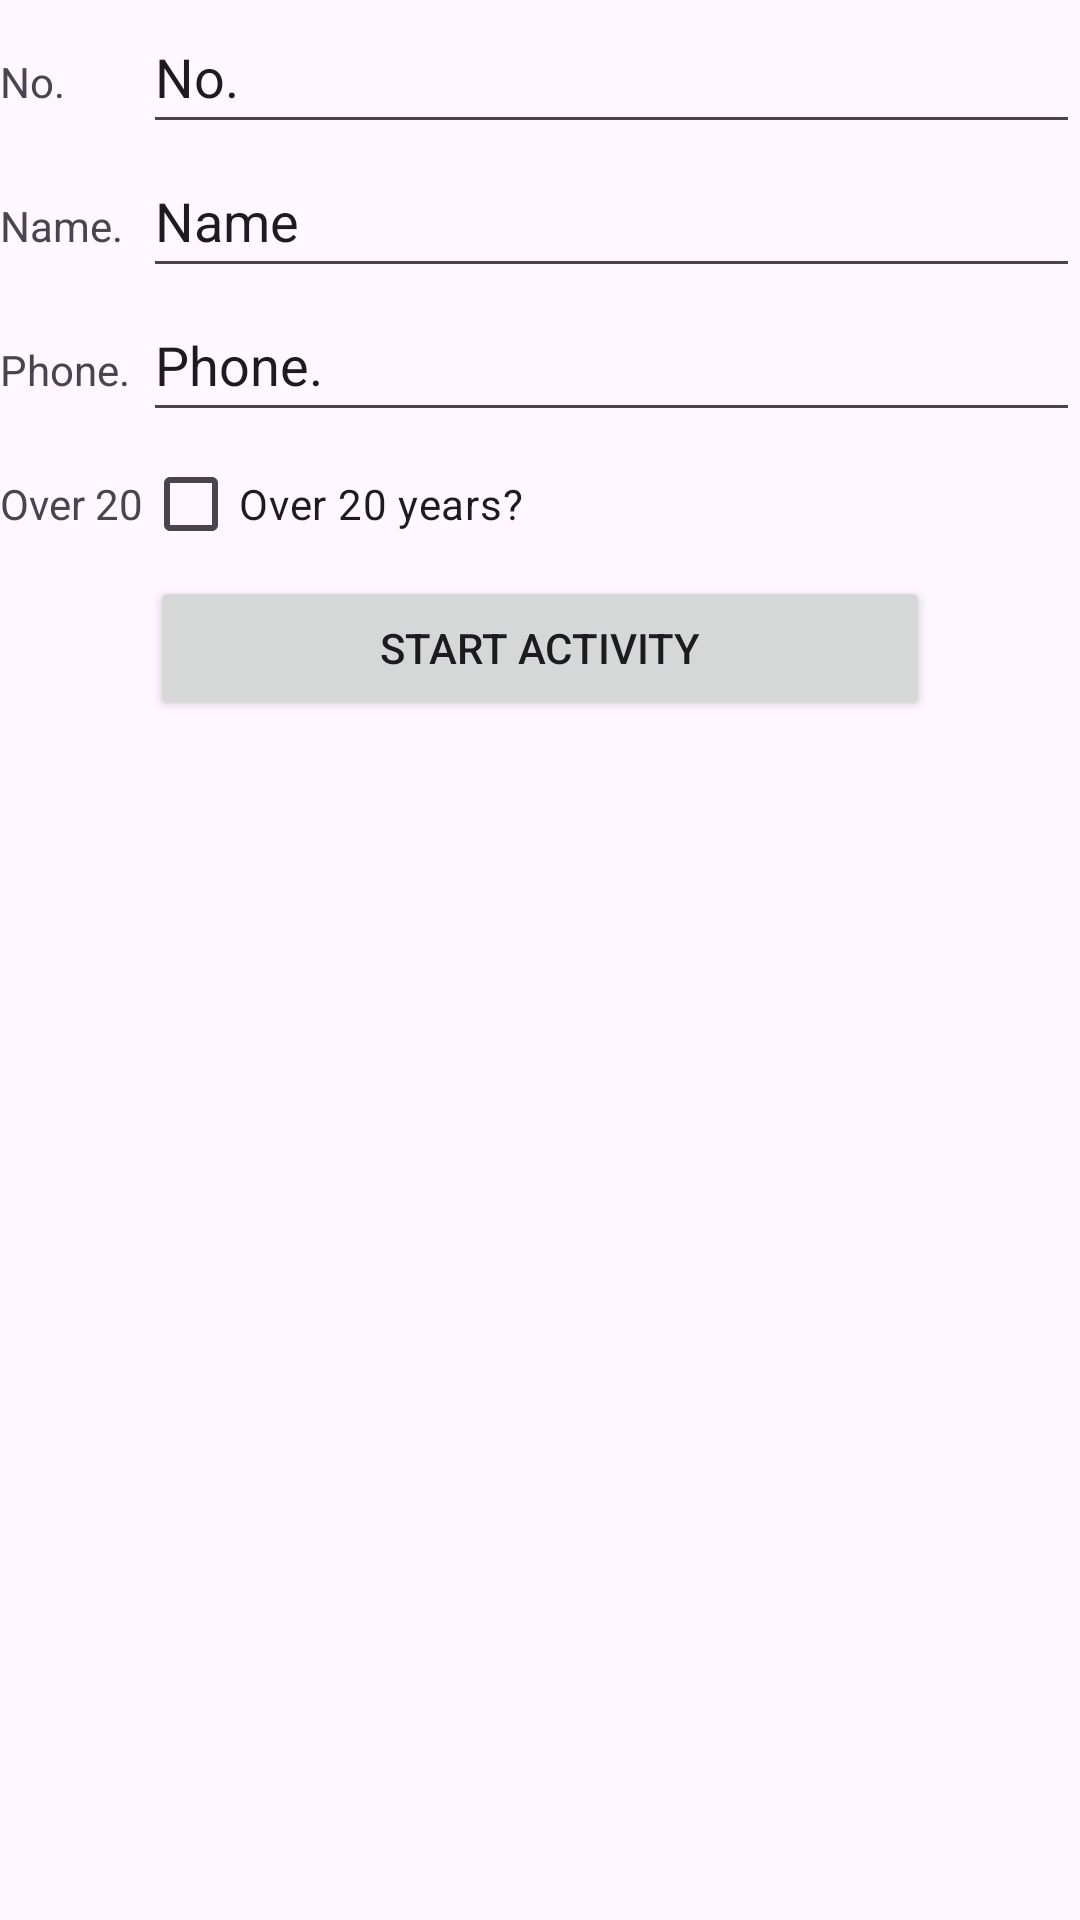

Produce the Android XML layout that renders to this screen, including the resource entries it uses.
<!-- AndroidManifest.xml: application theme Theme.RecipeIntent -->
<!-- res/layout/activity_main.xml -->
<?xml version="1.0" encoding="utf-8"?>
<LinearLayout xmlns:android="http://schemas.android.com/apk/res/android"
    xmlns:app="http://schemas.android.com/apk/res-auto"
    xmlns:tools="http://schemas.android.com/tools"
    android:id="@+id/main"
    android:layout_width="match_parent"
    android:layout_height="match_parent"
    android:layout_gravity="center_horizontal"
    android:layout_marginTop="50dp"
    android:orientation="vertical"
    tools:context=".MainActivity">

    <TableLayout
        android:layout_width="match_parent"
        android:layout_height="match_parent"
        android:stretchColumns="1">

        <TableRow
            android:layout_width="match_parent"
            android:layout_height="match_parent">

            <TextView
                android:id="@+id/textView"
                android:layout_width="wrap_content"
                android:layout_height="wrap_content"
                android:text="No." />

            <EditText
                android:id="@+id/editTextNo"
                android:layout_width="139dp"
                android:layout_height="wrap_content"
                android:ems="10"
                android:inputType="numberDecimal"
                android:minHeight="48dp"
                android:text="No." />
        </TableRow>

        <TableRow
            android:layout_width="match_parent"
            android:layout_height="match_parent">

            <TextView
                android:id="@+id/textView2"
                android:layout_width="wrap_content"
                android:layout_height="wrap_content"
                android:text="Name." />

            <EditText
                android:id="@+id/editTextName"
                android:layout_width="wrap_content"
                android:layout_height="wrap_content"
                android:ems="10"
                android:inputType="textPersonName"
                android:minHeight="48dp"
                android:text="Name" />
        </TableRow>

        <TableRow
            android:layout_width="match_parent"
            android:layout_height="match_parent">

            <TextView
                android:id="@+id/textView3"
                android:layout_width="wrap_content"
                android:layout_height="wrap_content"
                android:text="Phone." />

            <EditText
                android:id="@+id/editTextPhone"
                android:layout_width="wrap_content"
                android:layout_height="wrap_content"
                android:ems="10"
                android:inputType="text"
                android:minHeight="48dp"
                android:text="Phone." />
        </TableRow>

        <TableRow
            android:layout_width="match_parent"
            android:layout_height="match_parent">

            <TextView
                android:id="@+id/textView4"
                android:layout_width="wrap_content"
                android:layout_height="wrap_content"
                android:text="Over 20" />

            <CheckBox
                android:id="@+id/checkBoxOver20"
                android:layout_width="wrap_content"
                android:layout_height="wrap_content"
                android:text="Over 20 years?" />

        </TableRow>

        <TableRow
            android:layout_width="match_parent"
            android:layout_height="match_parent">

            <Button
                android:id="@+id/buttonStartActivity"
                android:layout_width="wrap_content"
                android:layout_height="wrap_content"
                android:layout_marginLeft="50dp"
                android:layout_marginRight="50dp"
                android:layout_span="2"
                android:text="Start Activity" />
        </TableRow>
    </TableLayout>
</LinearLayout>
<!-- resources referenced by this layout -->
<resources>
  <style name="Theme.RecipeIntent" parent="Base.Theme.RecipeIntent" />
  <style name="Base.Theme.RecipeIntent" parent="Theme.Material3.DayNight.NoActionBar">
          
          
      </style>
</resources>
